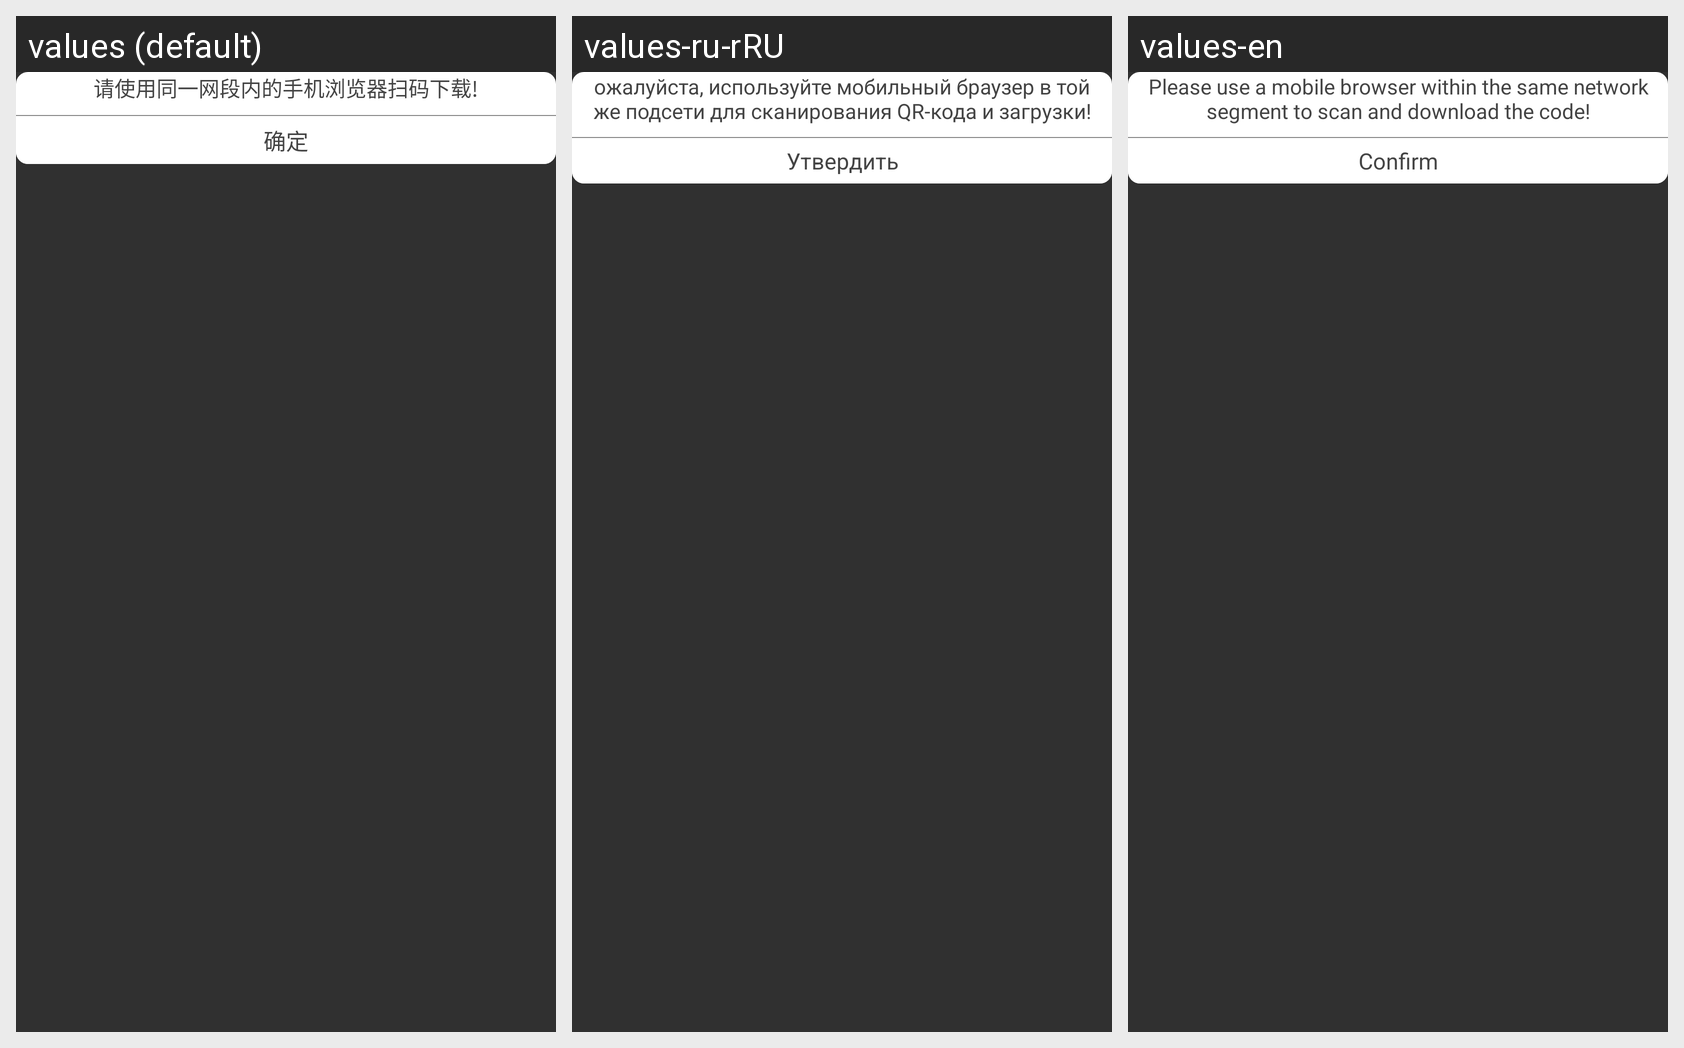

Here is an Android app screen in its default locale and in the app's own translations. Write out the translated-string differences for the strings that appear on this screen.
Android screen res/layout/qr_code_layout.xml rendered under 3 locales, left to right: values (default), values-ru-rRU, values-en. Device: Nexus 5 (rendered at 1080×1920; each locale shown at half size, 540×960, under a caption strip naming it); theme Theme.JT_ZG.
Strings drawn on this screen, with the default value and each locale's value (text and hints the layout hard-codes, and strings that could not be matched under every locale, appear in the picture but are not listed):

qr_download_tips
  values: 请使用同一网段内的手机浏览器扫码下载!
  values-ru-rRU: ожалуйста, используйте мобильный браузер в той же подсети для сканирования QR-кода и загрузки!
  values-en: Please use a mobile browser within the same network segment to scan and download the code!

confirm
  values: 确定
  values-ru-rRU: Утвердить
  values-en: Confirm
